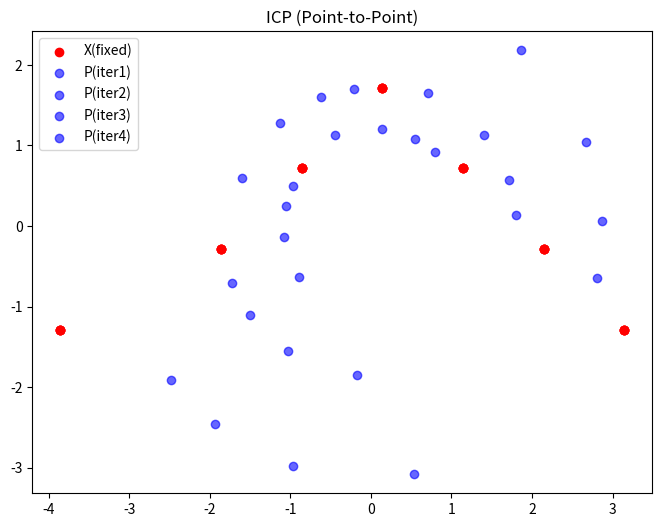
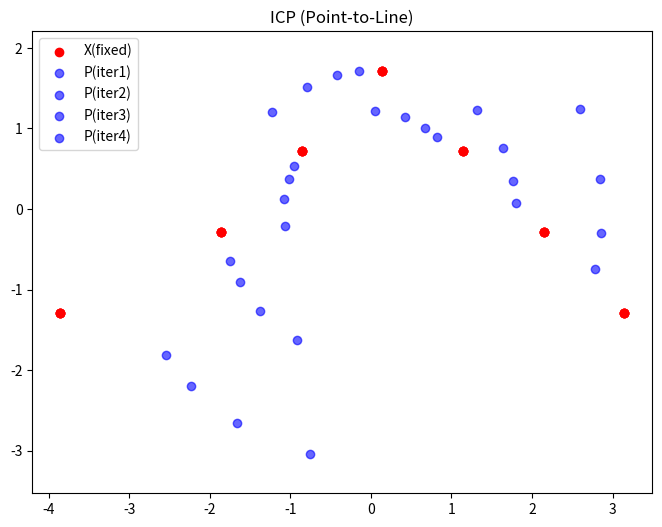

These figures' Python source, in order:
import numpy as np
import matplotlib.pyplot as plt
from scipy.spatial import KDTree

def centroid(points):
    centroid = np.mean(points, axis=0)
    return centroid

def centered(points, centroid):
    centered = points - centroid
    return centered

# # compute closest Euclidean distances
# def closest_Euclidean_dist(X_centered, P0_centered, P0):
#     corresponding_points = []
#     for x in X_centered:
#         distances = np.linalg.norm(P0_centered - x, axis=1)
#         closest_point_idx = np.argmin(distances)
#         corresponding_points.append(P0[closest_point_idx])
        
def closest_point_to_point(X, P):
    tree = KDTree(P)
    distances, indices = tree.query(X)
    return P[indices]

def closest_point_to_line(X, P):
    result = []
    for x in X:
        distances = np.linalg.norm(P - x, axis=1)
        closest_idx = np.argmin(distances)
        next_idx = (closest_idx + 1) % len(P)
        prev_idx = (closest_idx - 1) % len(P)

        candidates = [
            project_point_to_line(x, P[closest_idx], P[next_idx]), 
            project_point_to_line(x, P[closest_idx], P[prev_idx])
        ]
        closest_candidate = min(candidates, key = lambda p: np.linalg.norm(x - p))
        result.append(closest_candidate)
    return np.array(result)

def project_point_to_line(p, a, b):
    ab = b - a
    t = np.dot(p - a, ab) / np.dot(ab, ab)
    t = np.clip(t, 0, 1)
    return a + t *ab

# Compute R and T using SVD
def compute_transformation(X_centered, P_centered):
    W = np.dot(P_centered.T, X_centered)
    U, _, Vt = np.linalg.svd(W)
    R = np.dot(U, Vt)
    if np.linalg.det(R) < 0:
        U[:, -1] *= -1
        R = np.dot(U, Vt)
    t = np.zeros(X_centered.shape[1])
    return R, t

def apply_transformation(P, R, t):
    return np.dot(P, R.T)+t

def ICP(X, P, iterations=4, distance_metric="point"):
    for i in range(iterations):
        if distance_metric == "point":
            P_closest = closest_point_to_point(X, P)
        elif distance_metric == "line":
            P_closest = closest_point_to_line(X, P)
        R, t = compute_transformation(X, P_closest)
        P = apply_transformation(P, R, t)
        yield P, R, t

def visualize_iterations(X, P, iterations, title= "ICP Iterations"):
    plt.figure(figsize=(8,6))
    for i, (P_transformed, _, _) in enumerate(iterations):
        plt.scatter(X[:,0], X[:,1], c = "red", label = "X(fixed)" if i == 0 else "")
        plt.scatter(P_transformed[:,0], P_transformed[:,1], c = "blue", alpha = 0.6, label = f"P(iter{i+1})")
    plt.title(title)
    plt.legend()
    plt.axis("equal")
    plt.show()

def rotation_experiments(X, P, angles):
    errors = []
    for angle in angles:
        theta = np.radians(angle)
        R = np.array([[np.cos(theta), -np.sin(theta)], [np.sin(theta), np.cos(theta)]])
        P_rotated = apply_transformation(P, R, np.zeros(2))
        iterations = list(ICP(X, P_rotated, distance_metric="point"))
        error = np.mean(np.linalg.norm(X - iterations[-1][0], axis=1))
        errors.append((angle, error))
    return errors

if __name__ == "__main__":
    X = np.array([[-1.5, 2.5], [0.5, 3.5], [1.5, 4.5], [2.5, 5.5], [3.5, 4.5], [4.5, 3.5], [5.5, 2.5]])
    P0 = np.array([[-0.5, 3], [0.4, 4.1], [1.3, 5.2], [2.2, 6.3], [3.1, 5.4], [4.0, 4.5], [4.9, 3.6]])

    X_centroid = centroid(X)
    X_centered = centered(X, X_centroid)

    P_centroid = centroid(P0)
    P_centered = centered(P0, P_centroid)

    #test
    print("X_centroid:", X_centroid)
    print("P_centroid:", P_centroid)
    print("X_centered:", X_centered)
    print("P_centered:", P_centered)


    # P2P icp
    iterations_point = list(ICP(X_centered, P_centered, distance_metric="point"))
    visualize_iterations(X_centered, P_centered, iterations_point, title="ICP (Point-to-Point)")

    # P2L icp
    iterations_line = list(ICP(X_centered, P_centered, distance_metric="line"))
    visualize_iterations(X_centered, P_centered, iterations_line, title="ICP (Point-to-Line)")

    # Rotation experiments
    angles = range(-90,91,10)
    errors = rotation_experiments(X_centered, P_centered, angles)
    for angle, error in errors:
        print(f"Rotation:{angle}°, Error:{error:.4f}")